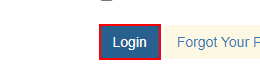
Task: Robotic Enterprise Framework
Workflow: System1_Login

Step 1: click on the button
